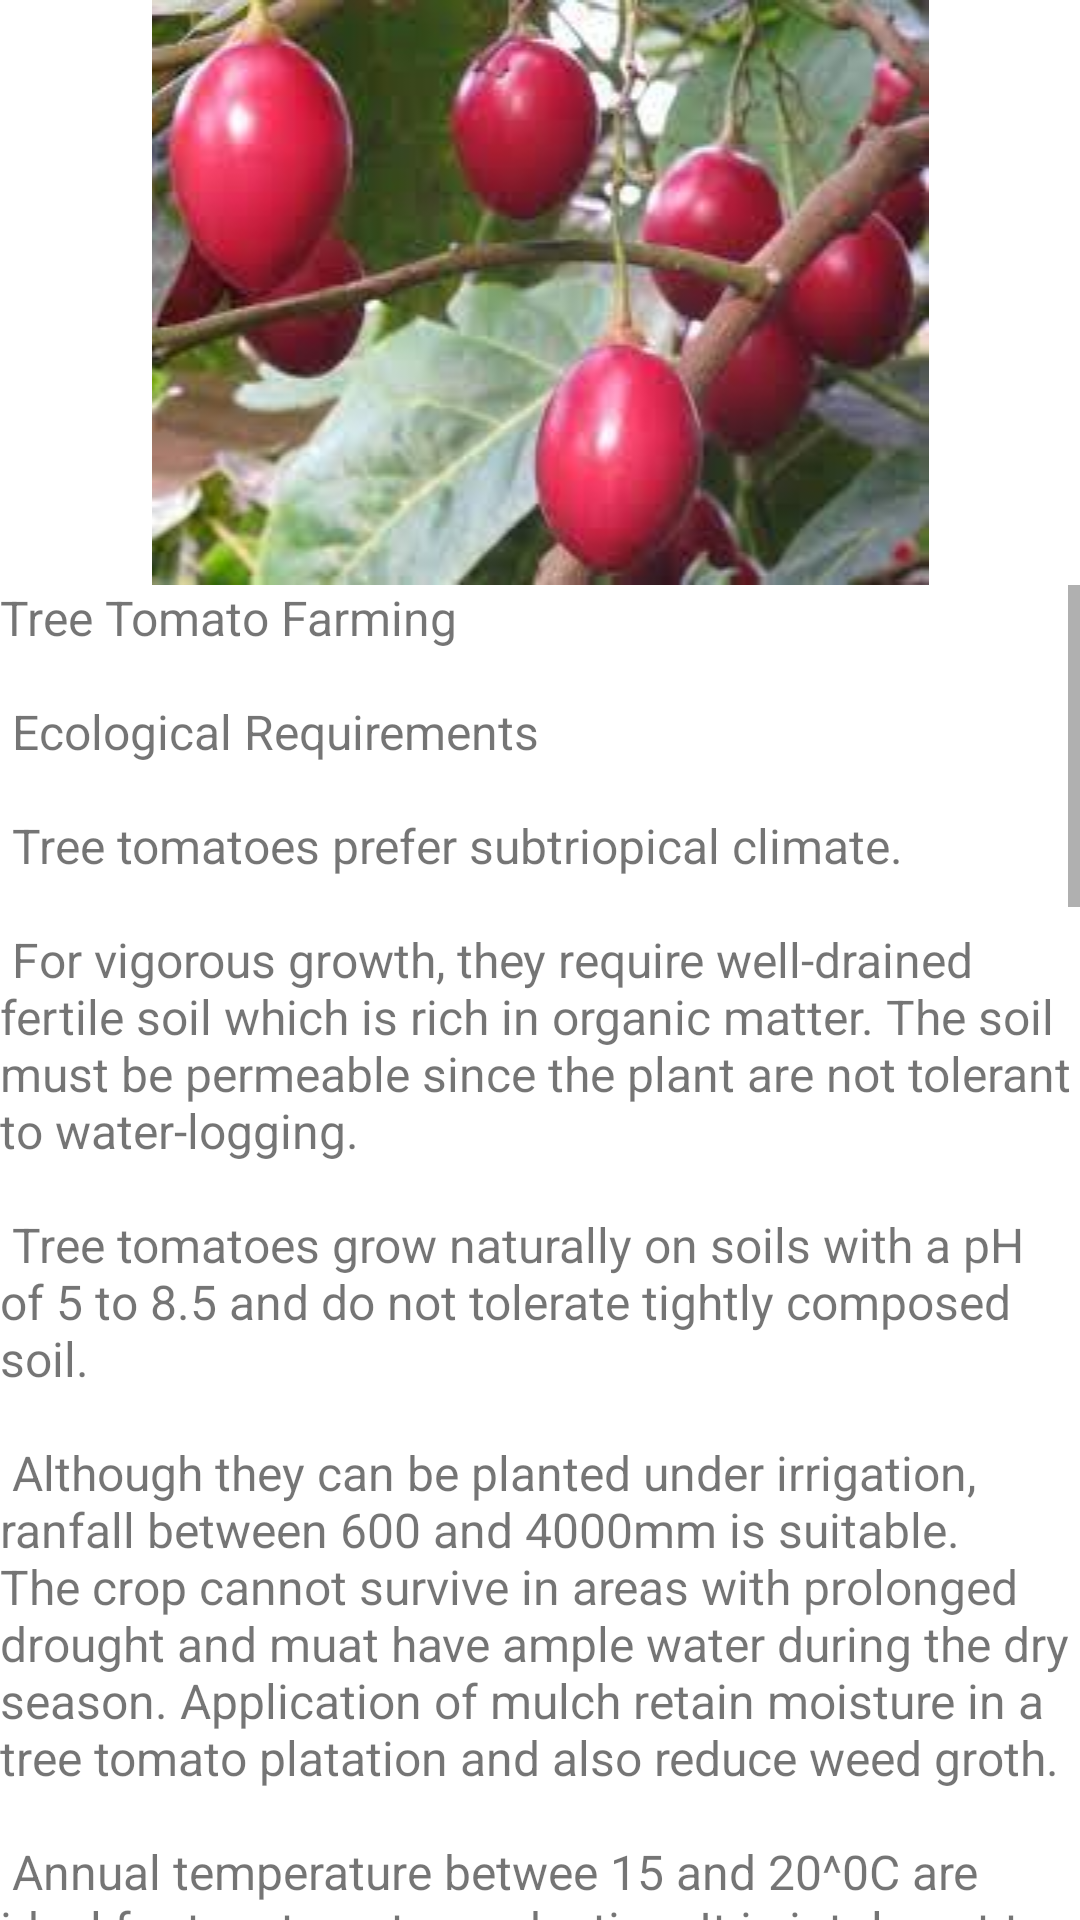

This screen was rendered from an Android layout file. Write that file and the resources it references.
<!-- AndroidManifest.xml: application theme Theme.MyFarmUg -->
<!-- res/layout/activity_tomato.xml -->
<?xml version="1.0" encoding="utf-8"?>
<LinearLayout xmlns:android="http://schemas.android.com/apk/res/android"
    xmlns:app="http://schemas.android.com/apk/res-auto"
    xmlns:tools="http://schemas.android.com/tools"
    android:layout_width="match_parent"
    android:layout_height="match_parent"
    android:orientation="vertical"
    tools:context=".Tomato">
    <ImageView
        android:layout_width="match_parent"
        android:layout_height="wrap_content"
        android:src="@drawable/tre"/>
    <ScrollView
        android:layout_width="match_parent"
        android:layout_height="wrap_content">
    <TextView
        android:layout_width="match_parent"
        android:layout_height="wrap_content"
        android:text="@string/tomat"
        android:textSize="16dp"/>
    </ScrollView>

</LinearLayout>
<!-- resources referenced by this layout -->
<resources>
  <string name="tomat">
  
          Tree Tomato Farming\n
          \n
          Ecological Requirements\n
          \n
          Tree tomatoes prefer subtriopical climate.\n
          \n
          For vigorous growth, they require well-drained fertile soil which is rich in organic matter. The soil must be permeable since the plant are not tolerant to water-logging. \n
           \n
          Tree tomatoes grow naturally on soils with a pH of 5 to 8.5 and do not tolerate tightly composed soil. \n
           \n
          Although they can be planted under irrigation, ranfall between 600 and 4000mm is suitable. The crop cannot survive in areas with prolonged drought and muat have ample
          water during the dry season. Application of mulch retain moisture in a tree tomato platation and also reduce weed groth. \n
           \n
          Annual temperature betwee 15 and 20^0C are ideal for tree tomato production.
          It is intolerant to frost(below - 2^0 c) and drought stress \n
           \n
          Tree tomatoes grow well in alititude of between 1,500m to 3,000m above the sea level. \n
           \n
          FIELD OPERATIONS \n
           \n
          Propagation of tree tomato is by seeds or cuttins. However, the easiest way to grow tomato is through seedlings. \n
           \n
          Seedlings first develop straight, about 1.5 to 8.5 m tall trunks, before they branch out, while cuttings develop into shoter bushey plants
          with low- lying branches. \n
           \n
          Selection of planting site is also very impartant. \n
           \n
          PLANTING \n
           \n
          Seeds should be treated against soil-borne pests, soil-borne fungul infections and seed dormancy. This is achieved through drenching nursery bed.
           \n
          The distance from one plant to the next should be 4feet and sapce between one row and the next should be 5 feet. \n
           \n
          Cuttings should only be got from plants which are 1-2 years old with a thickness of 1.5 to 2.5 cm and a lenth of 45 to 75 cm. They are sown directly at a spacing of 3x3m. \n
           \n
          Plants grown from cuttings branch out earlier and results in more shrub-like plants that are more suitable for exposeed sites.
          They should not be allowed to bear the first year. \n
           \n
          Weeding \n
           \n
          It is essential to keep the fields free from weeds. This is because weeds compete for groth factors like nutrients, space, water, sunlight as well as harboring pathogens and thetse greatly affect performance. \n
           \n
          MUlching. \n
           \n
          This has several benefits to the crop, eg. cnservation of moisture, suppresion of weed groth, nutrient supply and improvement of soil structure
          and water infiltration, checking of soil erosion and topsoil temperature as well as reduction of pests incidence. \n
           \n
          Watering \n
           \n
          To maximize and stabilize production, water and nutrients inputs should be provided when needed. The plants need a continuous supply of water due to their shallow root system. Water stress results in a decrease in plant growth and production. \n
           \n
          Pruning \n
           \n
          When the tree is about 1 to 1.5 M in height, it is advisable to cut the roots on one side and lean the tree to the other (in the direction of the midday sun
           at about 30 to 45 degrees).
           Pruning helps to control fruit size, plant size and harvest  date.
          It allows fruiting branches to grow all the trunk rather than just at top. \n
           \n
  
      </string>
</resources>
